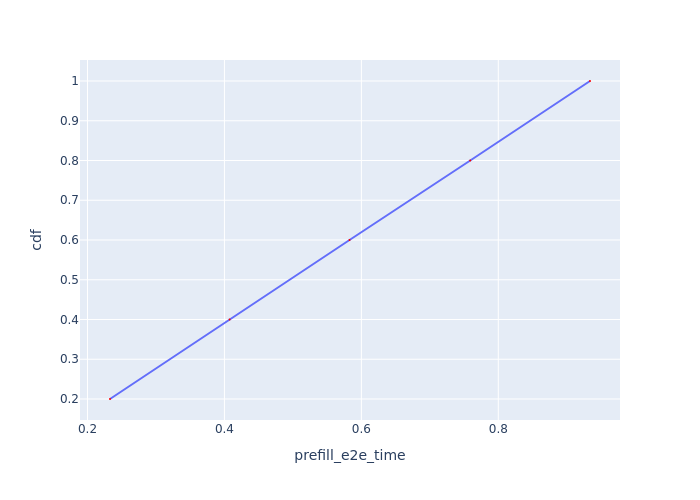

The file beside this chart, header and first rows:
Request Id, prefill_e2e_time, cdf
0_0, 0.2329, 0.2
0_1, 0.4076, 0.4
0_2, 0.5827, 0.6
0_3, 0.759, 0.8
0_4, 0.934, 1.0
